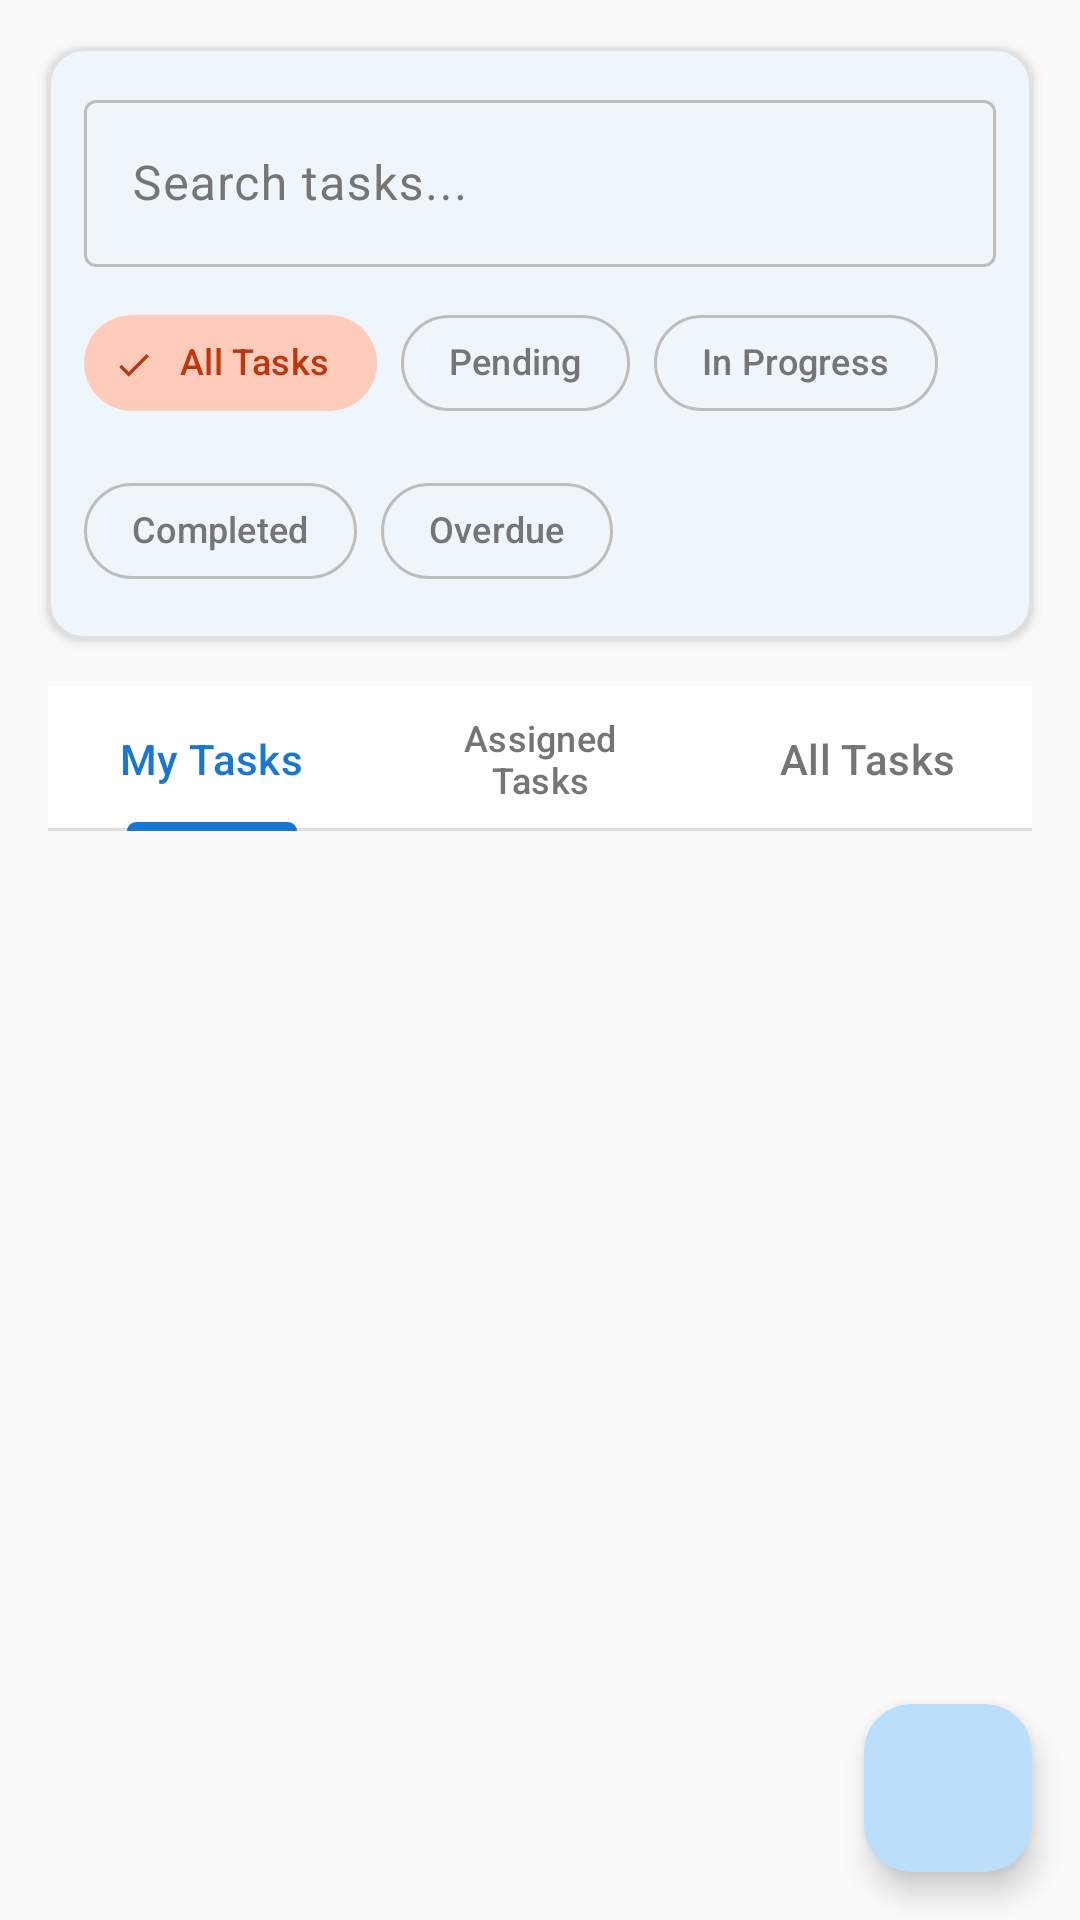

Reconstruct the res/layout file that produces this screen, plus the resources it refers to.
<!-- AndroidManifest.xml: application theme Theme.SafeCom -->
<!-- res/layout/fragment_tasks.xml -->
<?xml version="1.0" encoding="utf-8"?>
<androidx.coordinatorlayout.widget.CoordinatorLayout xmlns:android="http://schemas.android.com/apk/res/android"
    xmlns:app="http://schemas.android.com/apk/res-auto"
    xmlns:tools="http://schemas.android.com/tools"
    android:layout_width="match_parent"
    android:layout_height="match_parent"
    tools:context=".ui.tasks.TasksFragment">

    <LinearLayout
        android:layout_width="match_parent"
        android:layout_height="match_parent"
        android:orientation="vertical">

        
        <com.google.android.material.card.MaterialCardView
            android:layout_width="match_parent"
            android:layout_height="wrap_content"
            android:layout_margin="16dp"
            app:cardCornerRadius="12dp"
            app:cardElevation="2dp">

            <LinearLayout
                android:layout_width="match_parent"
                android:layout_height="wrap_content"
                android:orientation="vertical"
                android:padding="12dp">

                
                <com.google.android.material.textfield.TextInputLayout
                    android:id="@+id/tilSearch"
                    style="@style/Widget.Material3.TextInputLayout.OutlinedBox"
                    android:layout_width="match_parent"
                    android:layout_height="wrap_content"
                    android:hint="@string/search_tasks"
                    app:endIconDrawable="@drawable/ic_search"
                    app:endIconMode="custom"
                    app:startIconDrawable="@drawable/ic_search">

                    <com.google.android.material.textfield.TextInputEditText
                        android:id="@+id/etSearch"
                        android:layout_width="match_parent"
                        android:layout_height="wrap_content"
                        android:inputType="text"
                        android:maxLines="1" />

                </com.google.android.material.textfield.TextInputLayout>

                
                <com.google.android.material.chip.ChipGroup
                    android:id="@+id/chipGroupFilters"
                    android:layout_width="match_parent"
                    android:layout_height="wrap_content"
                    android:layout_marginTop="8dp"
                    app:singleSelection="false">

                    <com.google.android.material.chip.Chip
                        android:id="@+id/chipAll"
                        style="@style/Widget.SafeCom.Chip"
                        android:layout_width="wrap_content"
                        android:layout_height="wrap_content"
                        android:checked="true"
                        android:text="All Tasks" />

                    <com.google.android.material.chip.Chip
                        android:id="@+id/chipPending"
                        style="@style/Widget.SafeCom.Chip"
                        android:layout_width="wrap_content"
                        android:layout_height="wrap_content"
                        android:text="@string/pending_tasks" />

                    <com.google.android.material.chip.Chip
                        android:id="@+id/chipInProgress"
                        style="@style/Widget.SafeCom.Chip"
                        android:layout_width="wrap_content"
                        android:layout_height="wrap_content"
                        android:text="@string/in_progress_tasks" />

                    <com.google.android.material.chip.Chip
                        android:id="@+id/chipCompleted"
                        style="@style/Widget.SafeCom.Chip"
                        android:layout_width="wrap_content"
                        android:layout_height="wrap_content"
                        android:text="@string/completed_tasks" />

                    <com.google.android.material.chip.Chip
                        android:id="@+id/chipOverdue"
                        style="@style/Widget.SafeCom.Chip"
                        android:layout_width="wrap_content"
                        android:layout_height="wrap_content"
                        android:text="@string/overdue_tasks" />

                </com.google.android.material.chip.ChipGroup>

            </LinearLayout>

        </com.google.android.material.card.MaterialCardView>

        
        <com.google.android.material.tabs.TabLayout
            android:id="@+id/tabLayout"
            style="@style/Widget.SafeCom.TabLayout"
            android:layout_width="match_parent"
            android:layout_height="wrap_content"
            android:layout_marginHorizontal="16dp"
            app:tabMode="fixed">

            <com.google.android.material.tabs.TabItem
                android:layout_width="wrap_content"
                android:layout_height="wrap_content"
                android:text="@string/my_tasks" />

            <com.google.android.material.tabs.TabItem
                android:layout_width="wrap_content"
                android:layout_height="wrap_content"
                android:text="@string/assigned_tasks" />

            <com.google.android.material.tabs.TabItem
                android:layout_width="wrap_content"
                android:layout_height="wrap_content"
                android:text="@string/all_tasks" />

        </com.google.android.material.tabs.TabLayout>

        
        <androidx.viewpager2.widget.ViewPager2
            android:id="@+id/viewPager"
            android:layout_width="match_parent"
            android:layout_height="0dp"
            android:layout_weight="1" />

        
        <LinearLayout
            android:id="@+id/layoutEmptyState"
            android:layout_width="match_parent"
            android:layout_height="0dp"
            android:layout_weight="1"
            android:gravity="center"
            android:orientation="vertical"
            android:padding="32dp"
            android:visibility="gone"
            tools:visibility="visible">

            <ImageView
                android:layout_width="120dp"
                android:layout_height="120dp"
                android:layout_marginBottom="24dp"
                android:alpha="0.6"
                android:src="@drawable/ic_empty_tasks"
                app:tint="@color/md_theme_light_onSurfaceVariant" />

            <TextView
                android:layout_width="wrap_content"
                android:layout_height="wrap_content"
                android:layout_marginBottom="8dp"
                android:text="@string/empty_tasks"
                android:textAppearance="@style/TextAppearance.SafeCom.Headline2"
                android:textColor="@color/md_theme_light_onSurfaceVariant" />

            <TextView
                android:layout_width="wrap_content"
                android:layout_height="wrap_content"
                android:layout_marginBottom="24dp"
                android:gravity="center"
                android:text="You don't have any tasks yet.\nCreate your first task to get started."
                android:textAppearance="@style/TextAppearance.SafeCom.Body2"
                android:textColor="@color/md_theme_light_onSurfaceVariant" />

            <com.google.android.material.button.MaterialButton
                android:id="@+id/btnCreateFirstTask"
                style="@style/Widget.SafeCom.Button"
                android:layout_width="wrap_content"
                android:layout_height="wrap_content"
                android:text="@string/create_task"
                app:icon="@drawable/ic_add"
                app:iconGravity="textStart" />

        </LinearLayout>

    </LinearLayout>

    
    <com.google.android.material.floatingactionbutton.FloatingActionButton
        android:id="@+id/fabFilter"
        android:layout_width="wrap_content"
        android:layout_height="wrap_content"
        android:layout_gravity="bottom|end"
        android:layout_margin="16dp"
        android:contentDescription="@string/filter"
        app:srcCompat="@drawable/ic_filter_list"
        app:tint="@color/white" />

</androidx.coordinatorlayout.widget.CoordinatorLayout>
<!-- resources referenced by this layout -->
<resources>
  <color name="md_theme_light_onSurfaceVariant">#757575</color>
  <color name="white">#FFFFFF</color>
  <string name="all_tasks">All Tasks</string>
  <string name="assigned_tasks">Assigned Tasks</string>
  <string name="completed_tasks">Completed</string>
  <string name="create_task">Create Task</string>
  <string name="empty_tasks">No tasks available</string>
  <string name="filter">Filter</string>
  <string name="in_progress_tasks">In Progress</string>
  <string name="my_tasks">My Tasks</string>
  <string name="overdue_tasks">Overdue</string>
  <string name="pending_tasks">Pending</string>
  <string name="search_tasks">Search tasks...</string>
  <style name="TextAppearance.SafeCom.Body2" parent="TextAppearance.Material3.BodyMedium">
          <item name="android:textColor">@color/md_theme_light_onSurfaceVariant</item>
      </style>
  <style name="TextAppearance.SafeCom.Headline2" parent="TextAppearance.Material3.HeadlineMedium">
          <item name="android:textColor">@color/md_theme_light_onSurface</item>
          <item name="android:fontFamily">sans-serif-medium</item>
      </style>
  <style name="Widget.SafeCom.Button" parent="Widget.Material3.Button">
          <item name="android:textAllCaps">false</item>
          <item name="cornerRadius">8dp</item>
          <item name="android:minHeight">48dp</item>
      </style>
  <style name="Widget.SafeCom.Chip" parent="Widget.Material3.Chip.Filter">
          <item name="chipCornerRadius">16dp</item>
          <item name="android:textSize">12sp</item>
      </style>
  <style name="Widget.SafeCom.TabLayout" parent="Widget.Material3.TabLayout">
          <item name="tabIndicatorColor">@color/md_theme_light_primary</item>
          <item name="tabSelectedTextColor">@color/md_theme_light_primary</item>
          <item name="tabTextColor">@color/md_theme_light_onSurfaceVariant</item>
          <item name="tabIndicatorHeight">3dp</item>
      </style>
  <color name="md_theme_light_onSurface">#212121</color>
  <color name="md_theme_light_primary">#1976D2</color>
  <color name="md_theme_light_onPrimary">#FFFFFF</color>
  <color name="md_theme_light_primaryContainer">#BBDEFB</color>
  <color name="md_theme_light_onPrimaryContainer">#0D47A1</color>
  <color name="md_theme_light_secondary">#FF5722</color>
  <color name="md_theme_light_onSecondary">#FFFFFF</color>
  <color name="md_theme_light_secondaryContainer">#FFCCBC</color>
  <color name="md_theme_light_onSecondaryContainer">#BF360C</color>
  <color name="md_theme_light_tertiary">#9C27B0</color>
  <color name="md_theme_light_onTertiary">#FFFFFF</color>
  <color name="md_theme_light_tertiaryContainer">#E1BEE7</color>
  <color name="md_theme_light_onTertiaryContainer">#4A148C</color>
  <color name="md_theme_light_error">#D32F2F</color>
  <color name="md_theme_light_errorContainer">#FFCDD2</color>
  <color name="md_theme_light_onError">#FFFFFF</color>
  <color name="md_theme_light_onErrorContainer">#B71C1C</color>
  <color name="md_theme_light_background">#FAFAFA</color>
  <color name="md_theme_light_onBackground">#212121</color>
  <color name="md_theme_light_surface">#FFFFFF</color>
  <color name="md_theme_light_surfaceVariant">#F5F5F5</color>
  <color name="md_theme_light_outline">#BDBDBD</color>
  <color name="md_theme_light_outlineVariant">#E0E0E0</color>
</resources>
